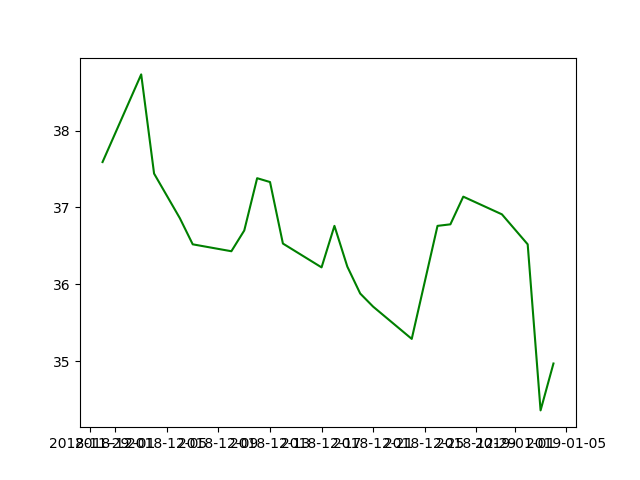

Source data for this figure (header and first rows):
Date, High, Low, Open, Close, Volume, Adj Close
2018-11-30, 37.6, 37.08, 37.24, 37.59, 8734400, 37.59
2018-12-03, 39.0, 38.38, 38.82, 38.73, 7457600, 38.73
2018-12-04, 38.78, 37.43, 38.53, 37.44, 13321200, 37.44
2018-12-06, 36.86, 35.61, 35.7, 36.86, 12075700, 36.86
2018-12-07, 36.94, 36.14, 36.65, 36.52, 10802700, 36.52
2018-12-10, 36.83, 36.08, 36.31, 36.43, 12439100, 36.43
2018-12-11, 37.35, 36.3, 37.24, 36.7, 8635800, 36.7
2018-12-12, 37.7, 37.27, 37.61, 37.38, 8405400, 37.38
2018-12-13, 37.66, 37.19, 37.49, 37.33, 5825900, 37.33
2018-12-14, 37.11, 36.53, 36.8, 36.53, 5969600, 36.53
2018-12-17, 36.94, 36.12, 36.63, 36.22, 10733100, 36.22
2018-12-18, 37.0, 36.61, 36.61, 36.76, 7100400, 36.76
2018-12-19, 37.28, 36.1, 36.62, 36.23, 11786400, 36.23
2018-12-20, 36.75, 35.54, 36.41, 35.88, 12540400, 35.88
2018-12-21, 36.93, 35.65, 36.64, 35.71, 16981000, 35.71
2018-12-24, 35.89, 35.27, 35.56, 35.29, 6288500, 35.29
2018-12-26, 36.77, 35.33, 35.33, 36.76, 10063400, 36.76
2018-12-27, 36.8, 35.96, 36.2, 36.78, 8688600, 36.78
2018-12-28, 37.68, 37.02, 37.13, 37.14, 7369000, 37.14
2018-12-31, 37.59, 36.77, 37.43, 36.91, 4600600, 36.91
2019-01-02, 36.75, 36.0, 36.2, 36.52, 5273100, 36.52
2019-01-03, 35.52, 34.27, 35.34, 34.36, 15998000, 34.36
2019-01-04, 35.03, 34.21, 34.46, 34.97, 14178200, 34.97
